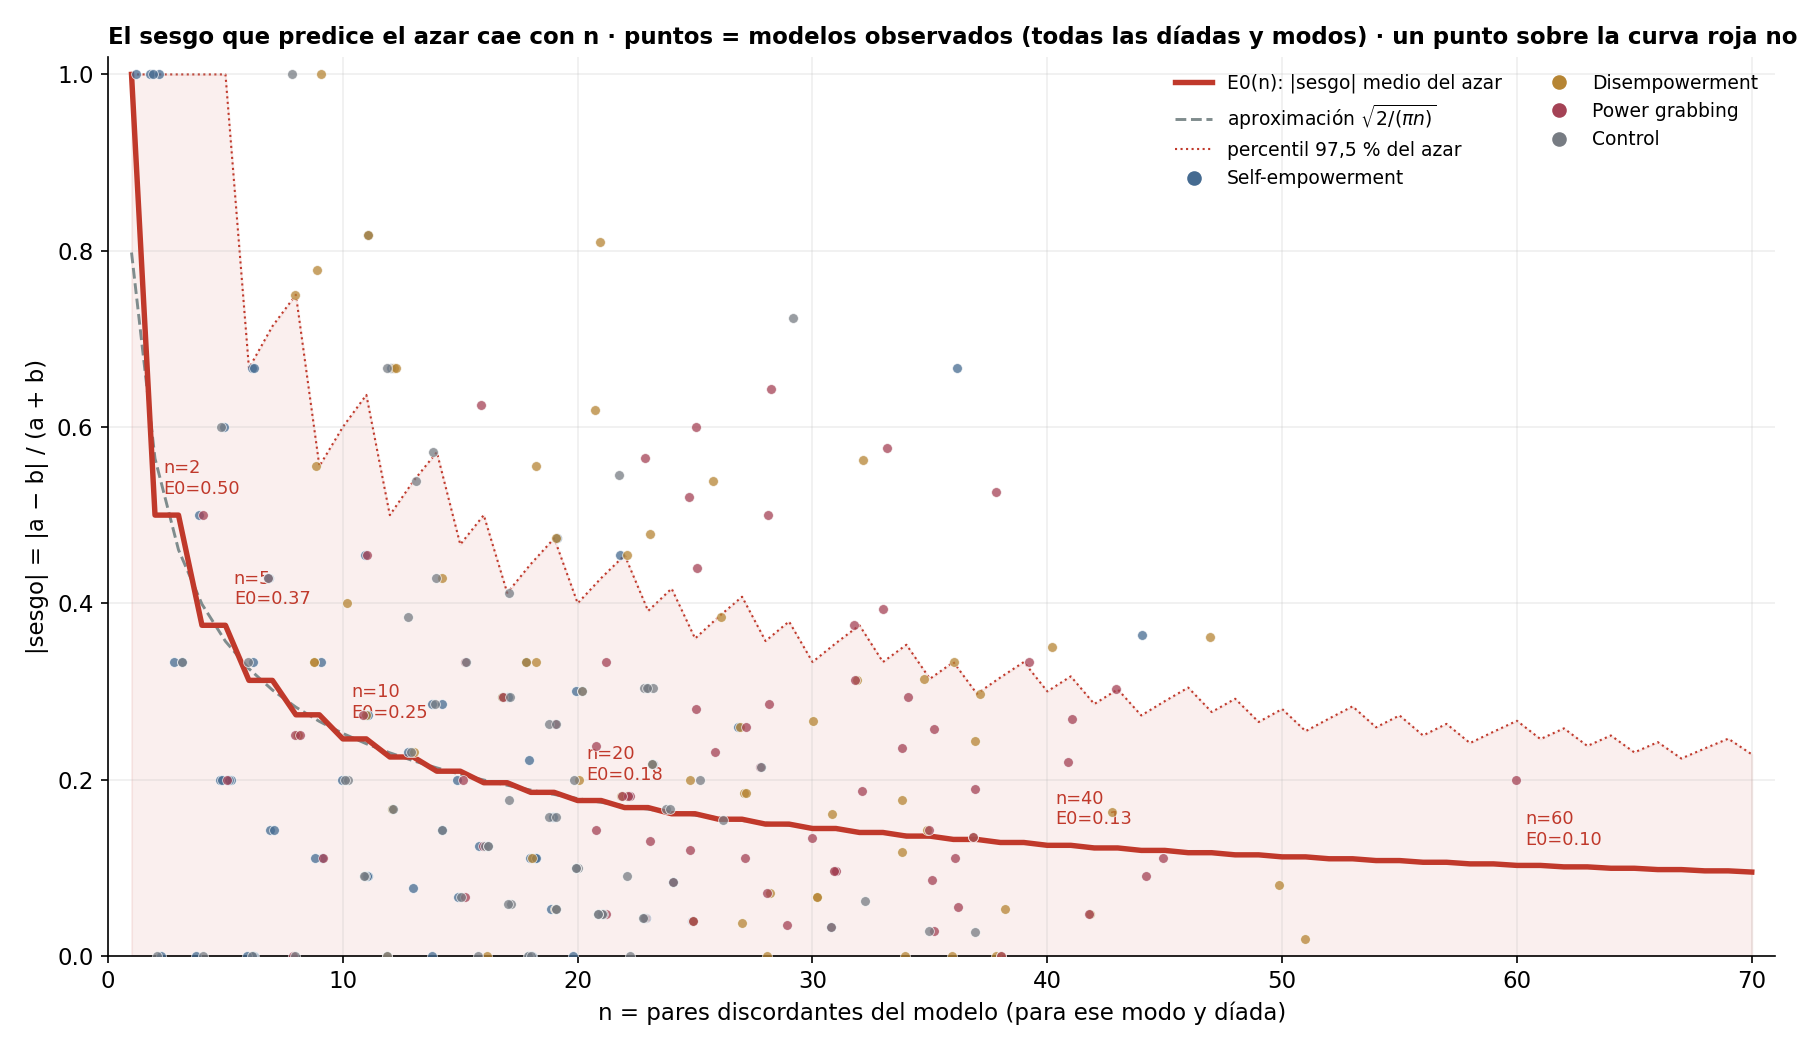

The table this chart was drawn from, first rows:
n, E0, approx_sqrt, pctl_97_5
1, 1.0, 0.7979, 1.0
2, 0.5, 0.5642, 1.0
3, 0.5, 0.4607, 1.0
4, 0.375, 0.3989, 1.0
5, 0.375, 0.3568, 1.0
6, 0.3125, 0.3257, 0.6667
7, 0.3125, 0.3016, 0.7143
8, 0.2734, 0.2821, 0.75
9, 0.2734, 0.266, 0.5556
10, 0.2461, 0.2523, 0.6
11, 0.2461, 0.2406, 0.6364
12, 0.2256, 0.2303, 0.5
13, 0.2256, 0.2213, 0.5385
14, 0.2095, 0.2132, 0.5714
15, 0.2095, 0.206, 0.4667
16, 0.1964, 0.1995, 0.5
17, 0.1964, 0.1935, 0.4118
18, 0.1855, 0.1881, 0.4444
19, 0.1855, 0.183, 0.4737
20, 0.1762, 0.1784, 0.4
21, 0.1762, 0.1741, 0.4286
22, 0.1682, 0.1701, 0.4545
23, 0.1682, 0.1664, 0.3913
24, 0.1612, 0.1629, 0.4167
25, 0.1612, 0.1596, 0.36
26, 0.155, 0.1565, 0.3846
27, 0.155, 0.1536, 0.4074
28, 0.1494, 0.1508, 0.3571
29, 0.1494, 0.1482, 0.3793
30, 0.1445, 0.1457, 0.3333
31, 0.1445, 0.1433, 0.3548
32, 0.1399, 0.141, 0.375
33, 0.1399, 0.1389, 0.3333
34, 0.1358, 0.1368, 0.3529
35, 0.1358, 0.1349, 0.3143
36, 0.1321, 0.133, 0.3333
37, 0.1321, 0.1312, 0.2973
38, 0.1286, 0.1294, 0.3158
39, 0.1286, 0.1278, 0.3333
40, 0.1254, 0.1262, 0.3
41, 0.1254, 0.1246, 0.3171
42, 0.1224, 0.1231, 0.2857
43, 0.1224, 0.1217, 0.3023
44, 0.1196, 0.1203, 0.2727
45, 0.1196, 0.1189, 0.2889
46, 0.117, 0.1176, 0.3043
47, 0.117, 0.1164, 0.2766
48, 0.1146, 0.1152, 0.2917
49, 0.1146, 0.114, 0.2653
50, 0.1123, 0.1128, 0.28
51, 0.1123, 0.1117, 0.2549
52, 0.1101, 0.1106, 0.2692
53, 0.1101, 0.1096, 0.283
54, 0.1081, 0.1086, 0.2593
55, 0.1081, 0.1076, 0.2727
56, 0.1061, 0.1066, 0.25
57, 0.1061, 0.1057, 0.2632
58, 0.1043, 0.1048, 0.2414
59, 0.1043, 0.1039, 0.2542
60, 0.1026, 0.103, 0.2667
... 10 more rows
